Dataset: data (GitHub, SumitSharma2210/Image-Classification-using-pythorch). Classes: coin 1, coin 10, coin 2, coin 5.

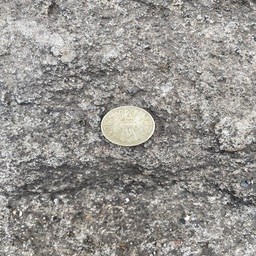
Label: coin 5

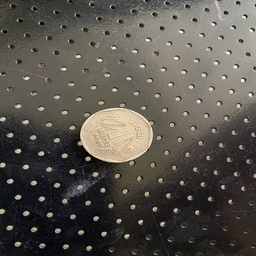
Label: coin 1

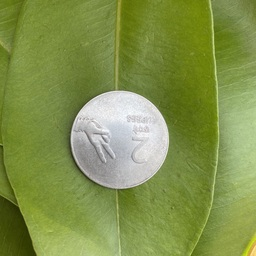
Label: coin 2

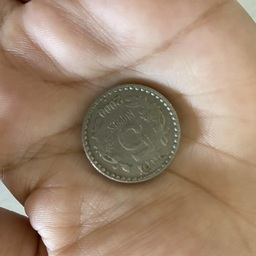
Label: coin 5

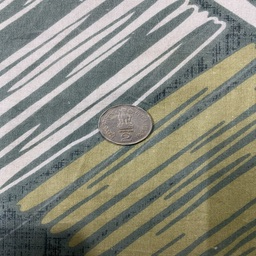
Label: coin 2

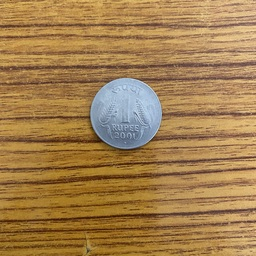
Label: coin 1
